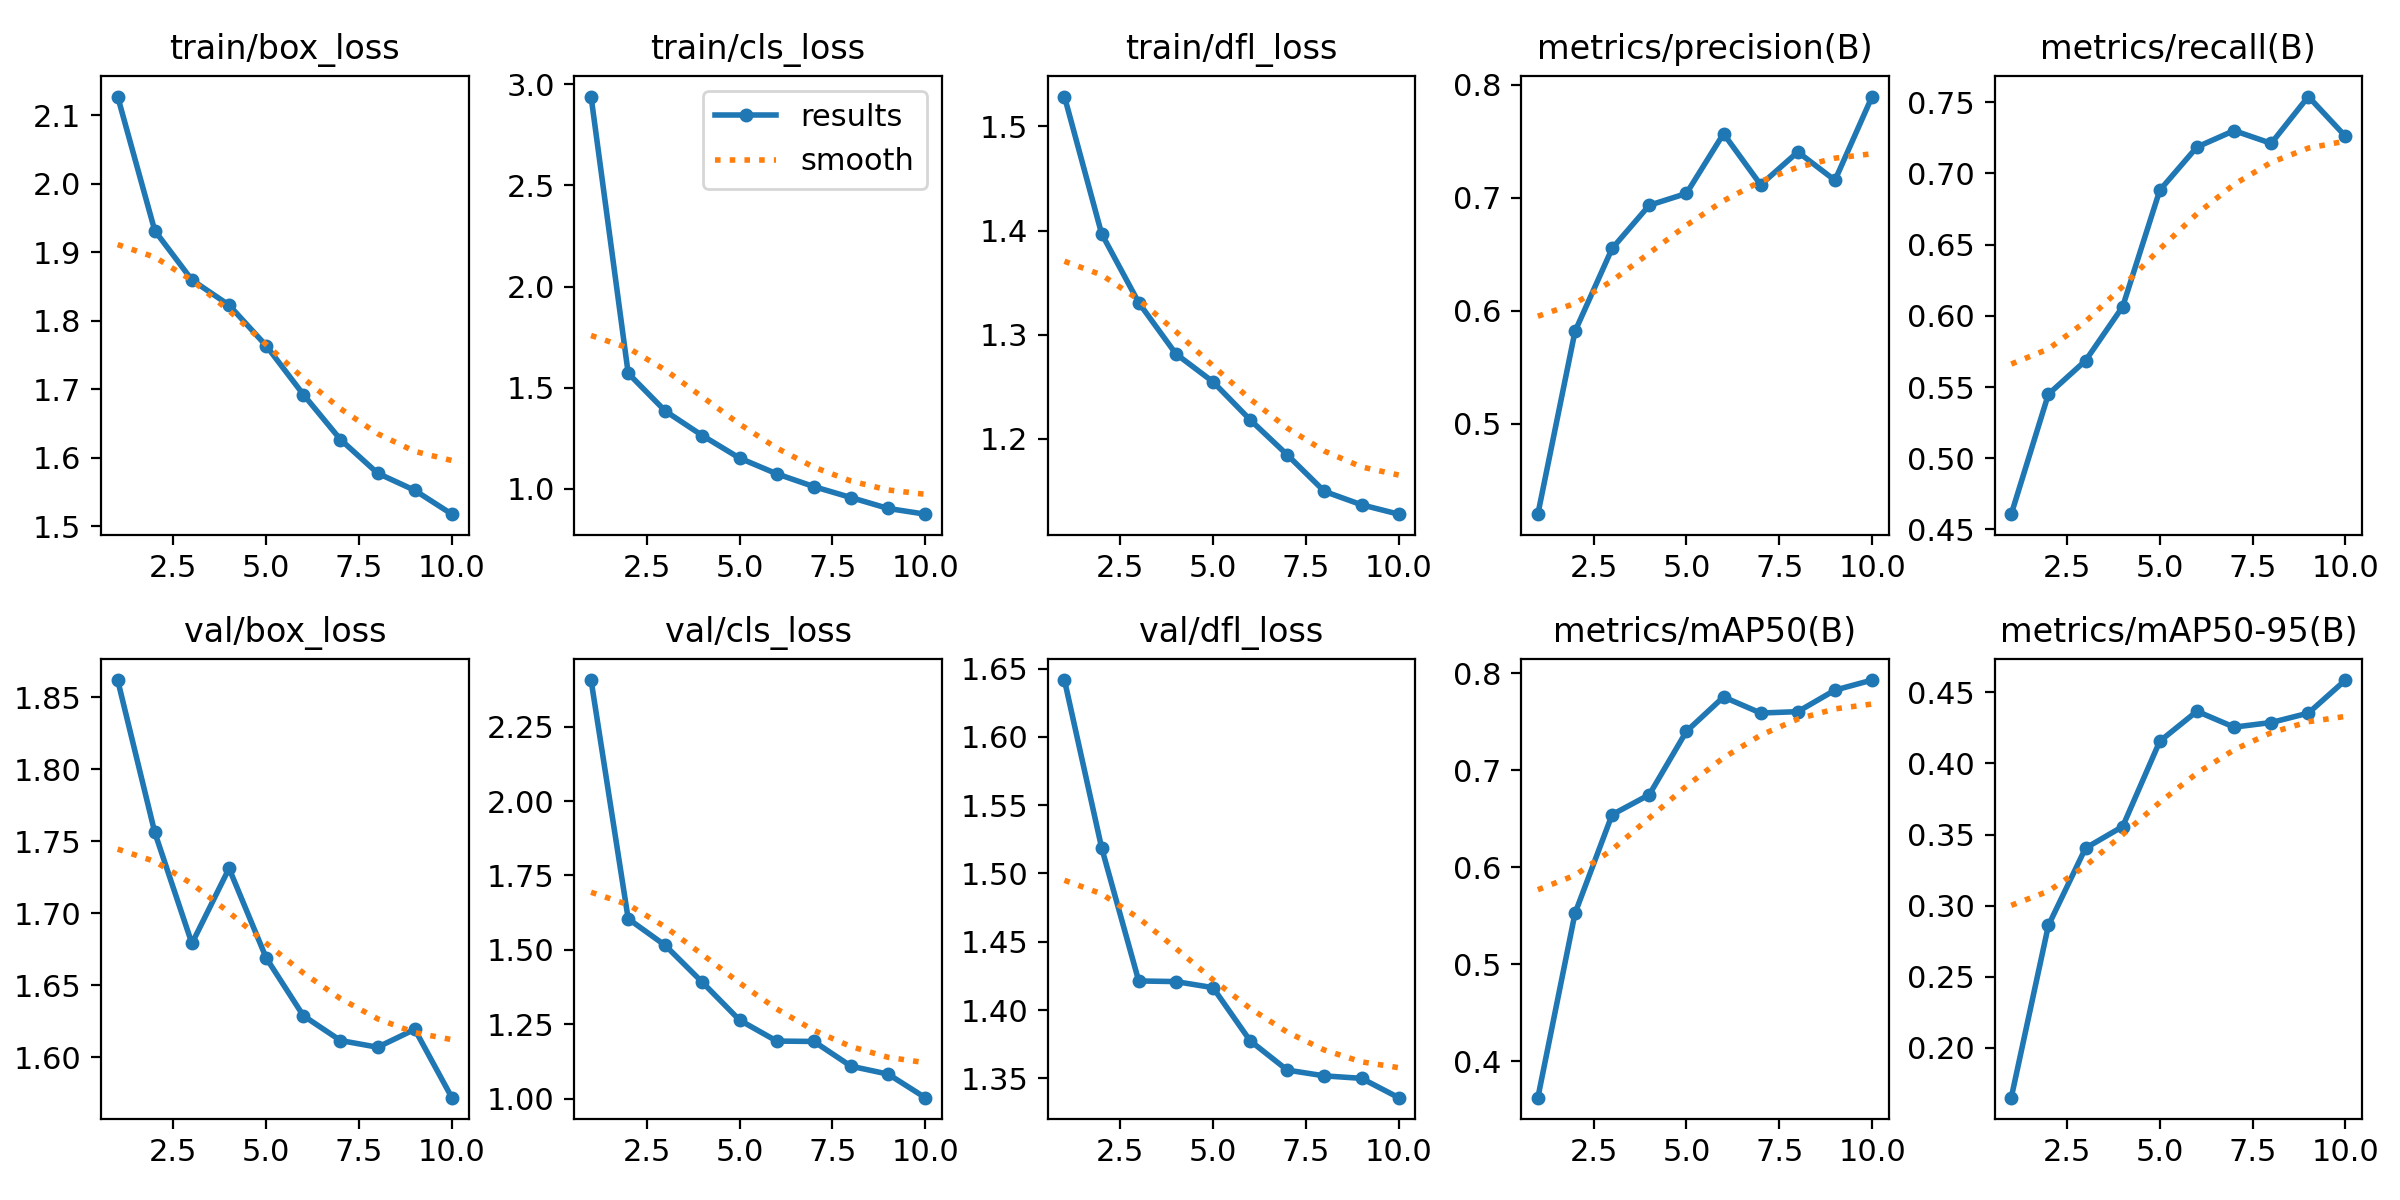

The file beside this chart, header and first rows:
epoch, time, train/box_loss, train/cls_loss, train/dfl_loss, metrics/precision(B), metrics/recall(B), metrics/mAP50(B), metrics/mAP50-95(B), val/box_loss, val/cls_loss, val/dfl_loss, lr/pg0, lr/pg1, lr/pg2
1, 77.74, 2.127, 2.939, 1.529, 0.4201, 0.4608, 0.3624, 0.1649, 1.862, 2.407, 1.642, 9.95902e-05, 9.95902e-05, 0.0669
2, 146.2, 1.931, 1.572, 1.397, 0.5817, 0.545, 0.5525, 0.286, 1.756, 1.604, 1.519, 0.0001798, 0.0001798, 0.03365
3, 218.4, 1.859, 1.385, 1.331, 0.6551, 0.5686, 0.6543, 0.3404, 1.679, 1.515, 1.421, 0.0002403, 0.0002403, 0.0003769
4, 290.1, 1.823, 1.264, 1.282, 0.6933, 0.6065, 0.6748, 0.3556, 1.731, 1.39, 1.421, 0.0002109, 0.0002109, 0.0002109
5, 361.4, 1.763, 1.152, 1.255, 0.7037, 0.6883, 0.7402, 0.4157, 1.669, 1.264, 1.416, 0.0001812, 0.0001812, 0.0001812
6, 434.1, 1.692, 1.075, 1.218, 0.7566, 0.7186, 0.7756, 0.4367, 1.629, 1.193, 1.377, 0.0001515, 0.0001515, 0.0001515
7, 513.5, 1.626, 1.012, 1.185, 0.7114, 0.7301, 0.7591, 0.4255, 1.612, 1.192, 1.356, 0.0001218, 0.0001218, 0.0001218
8, 586.6, 1.577, 0.9575, 1.15, 0.7404, 0.7211, 0.7605, 0.4288, 1.607, 1.109, 1.352, 9.21e-05, 9.21e-05, 9.21e-05
9, 657.6, 1.552, 0.9036, 1.137, 0.7154, 0.754, 0.7827, 0.4354, 1.619, 1.082, 1.35, 6.24e-05, 6.24e-05, 6.24e-05
10, 728.6, 1.517, 0.8754, 1.128, 0.7894, 0.7261, 0.7931, 0.4587, 1.572, 1.003, 1.336, 3.27e-05, 3.27e-05, 3.27e-05
